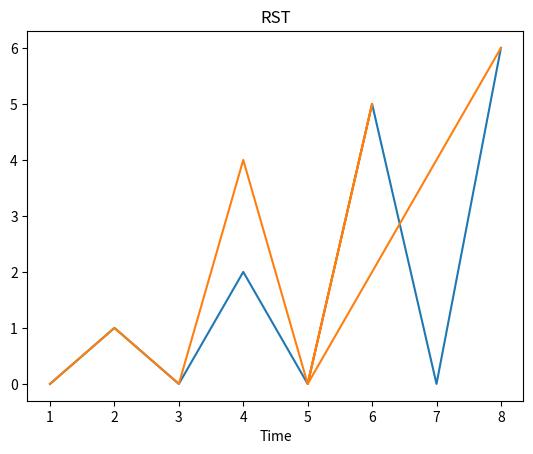

Write Python code to recreate this figure.
import matplotlib.pyplot as plt

x=[1,2,3,4,5,6,7,8]
y=[0,1,0,2,0,5,0,6]
plt.title('Title')
plt.plot(x,y)
plt.xlabel('Time')


x=[1,2,3,4,5,6,5,8]
y=[0,1,0,4,0,5,0,6]
plt.title('RST')
plt.plot(x,y)
plt.xlabel('Time')
plt.show()
